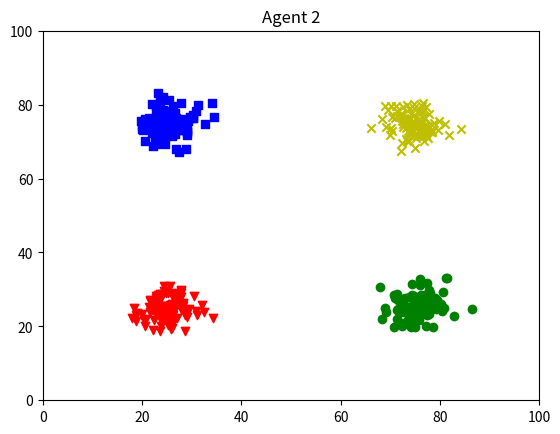

Here is the Python script that generated this plot:
import numpy as np
import matplotlib.pyplot as plt

def mink_r_metric(i,j,r=2):
    '''
    Minkowski r-metric, see "Attention, Similarity, and
    the Identification-Categorization Relationship" (p.2, Eq 3, Nosofsky, 1986)

    Parameters
    ----------
    i : np.array (2,)
        exemplar i.
    j : np.array (2,)
        exemplar j.
    r : int
        1: city block metric, 2: euclidian distance.

    Returns
    -------
    float
        distance score.

    '''
    assert i.shape == (2,)
    assert j.shape == (2,)
    return np.sum(np.absolute(i-j)**r)**1/r


def eta_dist(i,j,k=0.2):
    '''
    Eta distance, see "Attention, Similarity, and
    the Identification-Categorization Relationship" (p.2, Eq 4a&b, Nosofsky, 1986).
    
    In "Lexical contrast maintenance and the organization of sublexical contrast systems" (Wedel,2012)
    there seems to be an extension with a scaling factor k set to 0.2.

    Parameters
    ----------
    i : np.array (2,)
        exemplar i.
    j : np.array (2,)
        exemplar j.
    k : float
        scaling factor from Wedel(2012), appendix,p.36, Eq 1.

    Returns
    -------
    float
        distance score.

    '''
    assert i.shape == (2,)
    assert j.shape == (2,)
    return np.exp(-k*mink_r_metric(i,j))



def insert_word(space,word_cat,word):
    '''
    Insert word in specified word_category in exemplar space.
    Insert at first position, delete last.
    
    Parameters
    ----------
    space : np.array (4,100,2)
        exemplar space.
    word_cat : np.array (100,2)
        array with all exemplars of word category.

    Returns
    -------
    np.array (4,100,2)
        new space with inserted word exemplar.
    '''
    new_wc = np.insert(space[word_cat][0:-1],0,word) # create new word cat array, shape (200,)
    new_wc = np.reshape(new_wc,(100,-1)) # reshape as (100,2)
    space[word_cat] = new_wc
    return space


def rand_exemplar(i):
    '''
    Given a reference exemplar i, it adds some random noise.
    Used for seeding the model.

    Parameters
    ----------
    i : np.array (2,)
        reference exemplar.

    Returns
    -------
    exemplar close to reference exemplar.

    '''
    
    assert i.shape == (2,)
    
    rvals = np.random.normal(scale=3.0, size=(2,))
    #print(rvals)
    
    return i+rvals
    

class Agent:
    def __init__(self,name):
        
        self.name = name
        
        #### Initialize space ####
        self.space = np.zeros((4,100,2))
        
        #### Initialize word categories ####
        # init word cat 0 == 'ba'
        wc0_ref = np.array([25,25])
        for i in range (100):
            self.space = insert_word(self.space, 0, rand_exemplar(wc0_ref))
        
        # init word cat 1 == 'pa'
        wc1_ref = np.array([75,25])
        for i in range (100):
            self.space = insert_word(self.space, 1, rand_exemplar(wc1_ref))
        
        # init word cat 2 == 'bi'
        wc2_ref = np.array([25,75])
        for i in range (100):
            self.space = insert_word(self.space, 2, rand_exemplar(wc2_ref))
        
        # init word cat 3 == 'pi'
        wc3_ref = np.array([75,75])
        for i in range (100):
            self.space = insert_word(self.space, 3, rand_exemplar(wc3_ref))
        
        
        # self.space:
        # axis 0 = word cats
        # axis 1 = words in each cat
        # axis 2 = segments
        
        #### Activations ####
        positions = np.arange(1,101,1,dtype=int)
        self.activations = np.exp(-0.2*positions)
        self.activation_space = np.array([self.activations,self.activations,self.activations,self.activations])
        
    def get_activation(self,word):
        '''
        Parameters
        ----------
        word : np.array (2,)
            word exemplar for which we want to retrieve activation.

        Returns
        -------
        a: float
            activation value.

        '''
        word_loc = np.where(self.space==word)
        ind1 = word_loc[0][0]
        ind2 = word_loc[1][0]
        return self.activation_space[ind1][ind2]
        
        
    def choose_rword(self,wc_index):
        #wc_index = random.randint(0, 3)# randomly select word cat index
        #print('Produced cat: ',wc_index)
        word_cat = self.space[wc_index] # select word cat to pick word from
        choice_probs = self.activations/self.activations.sum() # turning activations into prob distr
        random_word_idx = np.random.choice(len(word_cat),1,p=choice_probs) # sample index given prob distr
        random_word = word_cat[random_word_idx] # pick word from chosen word cat with chosen index
        #print('random word: ', random_word)
        
        # Ensure that no exemplar [0,0] is picked
        if random_word.all()!=0:
            #print('not all 0')
            return random_word.flatten()
        else:
            #print('all 0')
            return self.choose_rword(wc_index)
        
    
    def p_vec_w(self,word,wc_index,k = 0.2):
        '''
        Population vector formula from Wedel(2012), appendix, p.36, Eq 1.
        Word level.

        Parameters
        ----------
        word : np.array (2,)
            Production target x.
        wc_index : int
            word category index.

        Returns
        -------
        p : np.array (2,)
            word level population vector.

        '''
        p_num = np.array([0,0])
        p_den = np.array([0,0])
        x = word
        Y = self.space[wc_index]
        Y_flat = Y[Y != 0] # filtering out init exemplars [0,0]
        Y = np.reshape(Y_flat,(-1,2))
        for y in Y:
            
            w = self.get_activation(y)
            #p_num = p_num+(y*w*np.exp(-k*np.abs(x-y)))
            p_num = p_num+(y*w*np.exp(-k*np.sqrt((x-y)**2))) # equiv to minkowski, eucl. dist. generalized to mult. dim.
            #p_den = p_den+(w*np.exp(-k*np.abs(x-y)))
            p_den = p_den+(w*np.exp(-k*np.sqrt((x-y)**2)))
            
            
        p = p_num/p_den
        return p
    
    
    def p_vec_s(self,word,k = 0.2):
        '''
        Population vector formula from Wedel(2012), appendix, p.36, Eq 1.
        Segment level.

        Parameters
        ----------
        word : np.array (2,)
            Production target x.
        

        Returns
        -------
        p : np.array (2,)
            segment level population vector.

        '''
        p_num = np.array([0,0])
        p_den = np.array([0,0])
        x = word
        for wc in self.space:
            Y = wc
            Y_flat = Y[Y != 0] # filtering out init exemplars [0,0]
            Y = np.reshape(Y_flat,(-1,2))
            for y in Y:
                
                w = self.get_activation(y)
                #p_num = p_num+(y*w*np.exp(-k*np.abs(x-y)))
                p_num = p_num+(y*w*np.exp(-k*np.sqrt((x-y)**2)))
                #p_den = p_den+(w*np.exp(-k*np.abs(x-y)))
                p_den = p_den+(w*np.exp(-k*np.sqrt((x-y)**2)))
    
        p = p_num/p_den
        return p
    
    def default_b(self,p_vec):
        '''
        Our default for adding noise on the population_vector.

        Parameters
        ----------
        p_vec : np.array (2,)
            combined population vector.

        Returns
        -------
        population vector with added noise towards center.

        '''
        noise = np.random.normal(0,3,1) # Random noise, mean 0 std 3, used during output creation
        noise = np.absolute(noise)
        p_noise = np.where(p_vec<50,p_vec+noise,p_vec-noise) # if smaller 50, add noise, else substract
        return p_noise
        
    def wedel_b(self,p_vec,N=100,G=5000):
        '''
        Bias (noise) formula from Wedel(2012), appendix, p.36, Eq 2.

        Parameters
        ----------
        p_vec : np.array (2,)
            combined population vector.
        N : int
            number of points in the space. The default is 100.

        Returns
        -------
        population vector with added noise towards center.

        '''
        b = (p_vec-N/2)**2/G
        #print('b: ',b)
        p_noise = np.where(p_vec<50,p_vec+b,p_vec-b) # if smaller 50, add noise, else substract
        return p_noise
    
    def word_cat_sim(self,i,word_cat):
        '''
        Numerator Eq 5, p.2, Nosokfsky(1986).
        
        MISSING: bias b_J from Nosofsky (1986).
        
        ADDITION: multiply by activation value from Wedel(2012)

        Parameters
        ----------
        i : np.array (2,)
            target exemplar i.
        word_cat : np.array (100,2)
            array with all exemplars of word category.

        Returns
        -------
        float
            summed similarity between target exemplar and word cat.

        '''
        # Ignore init exemplars [0,0]
        # As list
        #J = [list(j) for j in word_cat if j[0]!=0 and j[1]!=0]
        
        # As array
        J_flat = word_cat[word_cat != 0]
        J = np.reshape(J_flat,(-1,2))
        a = np.array([self.get_activation(j) for j in J])
        
        #return np.sum(a*np.array([eta_dist(i,j) for j in J]))
        
        # Try to use linalg.norm instead of our own function
        return np.sum(a*np.array([np.exp(-0.2*np.linalg.norm(i-j)) for j in J]))
                
    def produce(self,wc_index):
        prod_target = self.choose_rword(wc_index)
        p_vector = (9*self.p_vec_w(prod_target,wc_index)+self.p_vec_s(prod_target))/10
        #print('p_vec_w: ',self.p_vec_w(prod_target, wc_index))
        #print('p_vec_s: ',self.p_vec_s(prod_target))
        #print('p_vector: ',p_vector)
        
        p_noise = self.default_b(p_vector)
        #p_noise = self.wedel_b(p_vector)
        #p_noise = p_vector
        #print('p_noise: ',p_noise)
        return p_noise
    
    def aab_store1(self,max_sim):
        r = np.random.random()
        store = True if r<max_sim else False
        return store
    
    def aab_store2(self,wc_probs): # this doesn't work because of 'underflow'
        store_values = np.array([0,1]) # don't store or store
        # probability of not being stored:
        #r_max = (1/max(cat_sims))/cs_sum # reciprocal of max cat sim divided by sum of sim to all cats
        #print('r_max:',r_max)
        store_probs = np.array([1-np.max(wc_probs),np.max(wc_probs)])
        store_val = np.random.choice(store_values,p=store_probs)
        store = True if store_val==1 else False
        return store
        
    def receive(self,word,aab=False):
        cat_sims = np.array([self.word_cat_sim(word, wc) for wc in self.space])
        max_cs = np.max(cat_sims)
        
        cs_sum = np.sum(cat_sims) # Nosofsky(1986),p.2,Eq 5, denominator
        
        # Uncomment to see 'underflow' problem:
        # max_cs/cs_sum will always be 1, because all other sims than the max one are so tiny
        # that they aren't added on top of the max one in cs_sum,
        # therefore max_cs == cs_sum
        print('cat_sims:',cat_sims)
        print('max cat sim: ',max_cs)
        print('cs_sum: ',cs_sum)
        print('max_cs/cs_sum',max_cs/cs_sum)
        
        wc_probs = np.array([cs/cs_sum for cs in cat_sims])
        max_cat = np.argmax(wc_probs)
        max_cat_prob = np.max(wc_probs)
        
        # Anti ambiguity bias
        if aab:
            store= self.aab_store1(max_cat_prob)
            #store= self.aab_store2(wc_probs)
            if store:
                self.space = insert_word(self.space, max_cat, word)
            else:
                print('not stored')
        else:
            self.space = insert_word(self.space, max_cat, word)
                
    def plot_space(self,act_alpha=False): 
        fig, ax = plt.subplots()
        plt.xlim([0, 100])
        plt.ylim([0, 100])
        z = self.activations
        colors = ['r','g','b','y']
        markers = ["v" , "o" , "," , "x"]
        for i in range(4):
            x = self.space[i,:,0].flatten()
            x = x[x!=0] # remove 0s for plotting
            y = self.space[i,:,1].flatten()
            y= y[y!=0] # remove 0s for plotting
            if act_alpha:
                ax.scatter(x,y, color=colors[i],marker=markers[i],alpha=z)
            else:
                ax.scatter(x,y, color=colors[i],marker=markers[i])
        plt.title(self.name)
        plt.show()
        
        
        
def pp_loop(iterations,agent1,agent2):
    for i in range(iterations):
        # Agent 1 produces, agent 2 receives
        agent2.receive(agent1.produce(0))
        agent2.receive(agent1.produce(1))
        agent2.receive(agent1.produce(2))
        agent2.receive(agent1.produce(3))
        
        # Agent 2 produces, agent 1 receives
        agent1.receive(agent2.produce(0))
        agent1.receive(agent2.produce(1))
        agent1.receive(agent2.produce(2))
        agent1.receive(agent2.produce(3))
        
        agent2.plot_space()
    #print(agent1.space)




    
#####################
#### Toy example ####
#####################



#### Production ####

# y11 = word cat 1, word 1

y11 = np.array([25.4504691 , 23.84565597])
y12 = np.array([17.33747529, 23.65302584])
y21 = np.array([76.26520077, 71.8999117 ])
y22 = np.array([72.09360126, 74.11904537])

a1 = 0.82
a2 = 0.67

## p_word ##
# numerator terms
n1 = y11*a1*np.exp(-0.2*np.sqrt((y11-y11)**2))
n2 = y12*a2*np.exp(-0.2*np.sqrt((y11-y12)**2))

# use linalg.norm instead to get single value for exp term?
#n1 = y11*a1*np.exp(-0.2*np.linalg.norm(y11-y11))
#n2 = y12*a2*np.exp(-0.2*np.linalg.norm(y11-y12))

# denominator terms
d1 = a1*np.exp(-0.2*np.sqrt((y11-y11)**2))
d2 = a2*np.exp(-0.2*np.sqrt((y11-y12)**2))


# use linalg.norm?
#d1 = a1*np.exp(-0.2*np.linalg.norm(y11-y11))
#d2 = a2*np.exp(-0.2*np.linalg.norm(y11-y12))


## p_seg ##
# additional numerator terms
n3 = y21*a1*np.exp(-0.2*np.sqrt((y11-y21)**2))
n4 = y22*a2*np.exp(-0.2*np.sqrt((y11-y22)**2))

# linalg.norm version
#n3 = y21*a1*np.exp(-0.2*np.sqrt((y11-y21)**2))
#n4 = y22*a2*np.exp(-0.2*np.sqrt((y11-y22)**2))


# additional denominator terms
d3 = a1*np.exp(-0.2*np.sqrt((y11-y21)**2))
d4 = a1*np.exp(-0.2*np.sqrt((y11-y22)**2))


# linalg.norm version
#d3 = a1*np.exp(-0.2*np.linalg.norm(y11-y21))
#d4 = a1*np.exp(-0.2*np.linalg.norm(y11-y22))


p_word = (n1+n2)/(d1+d2)
p_seg = (n1+n2+n3+n4)/(d1+d2+d3+d4)
p = (9*p_word+p_seg)/10

b_default = 1.82 # just randomly generated value
b_wedel = ((p-100/2)**2) / 5000

# we can simply add here because we know for our example that both dims are < 50
p_noise_default = p + b_default
p_noise_wedel = p + b_wedel


#### Reception ####
sim_wc1 = a1*np.exp(-0.2*np.sqrt(((p_noise_wedel[0]-y11[0])**2+(p_noise_wedel[1]-y11[1])**2)))+a2*np.exp(-0.2*np.sqrt(((p_noise_wedel[0]-y12[0])**2+(p_noise_wedel[1]-y12[1])**2)))
sim_wc2 = a1*np.exp(-0.2*np.sqrt(((p_noise_wedel[0]-y21[0])**2+(p_noise_wedel[1]-y21[1])**2)))+a2*np.exp(-0.2*np.sqrt(((p_noise_wedel[0]-y22[0])**2+(p_noise_wedel[1]-y22[1])**2)))

prob_wc1 = sim_wc1/(sim_wc1+sim_wc2)
prob_wc2 = sim_wc2/(sim_wc1+sim_wc2)




        
if __name__=='__main__':
    agent1 = Agent('Agent 1')
    agent2 = Agent('Agent 2')
    pp_loop(1,agent1,agent2)

